14-way image classification set "MasterDataset" from GitHub (shihabpk99/AI-Powered-Crop-Disease-Detection-System); label vocabulary: potato bacterial disease, potato fungal disease, potato healthy, potato late blight, rice blast, rice brown spot, rice healthy, rice sheath blight, rice tungro virus, wheat black point, wheat blast, wheat fusarium foot rot, wheat healthy, wheat leaf blight.

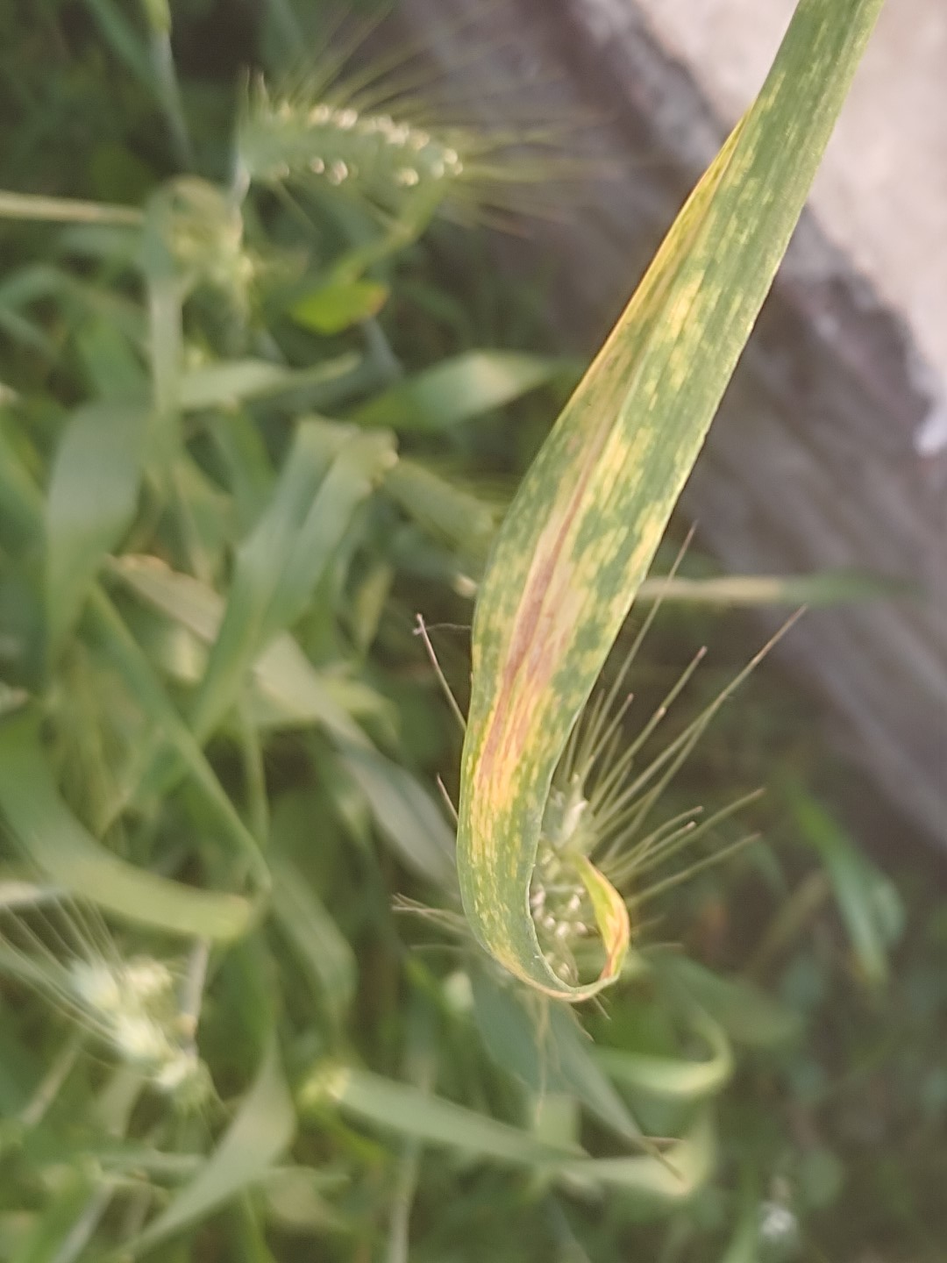
Label: wheat leaf blight

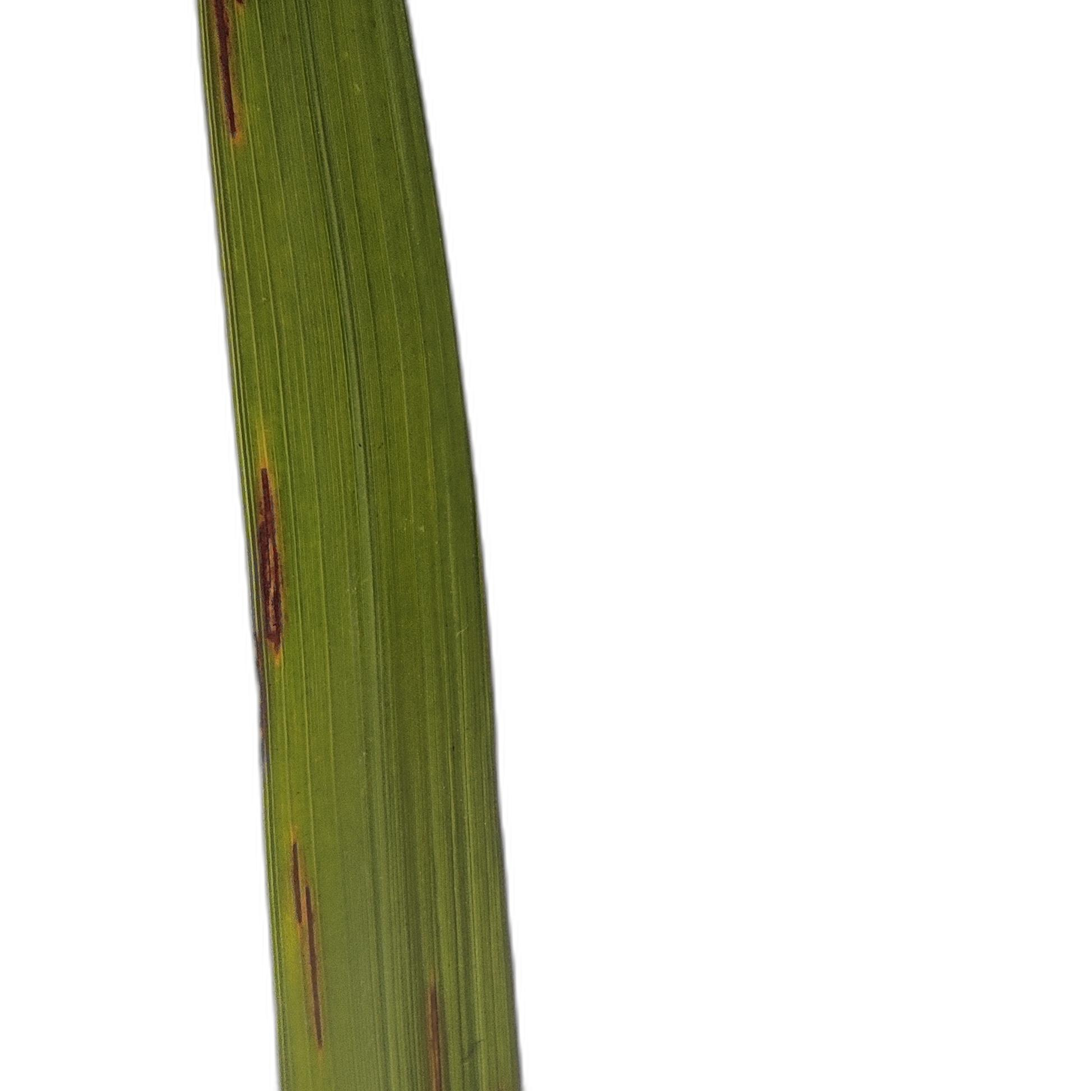
Label: rice blast

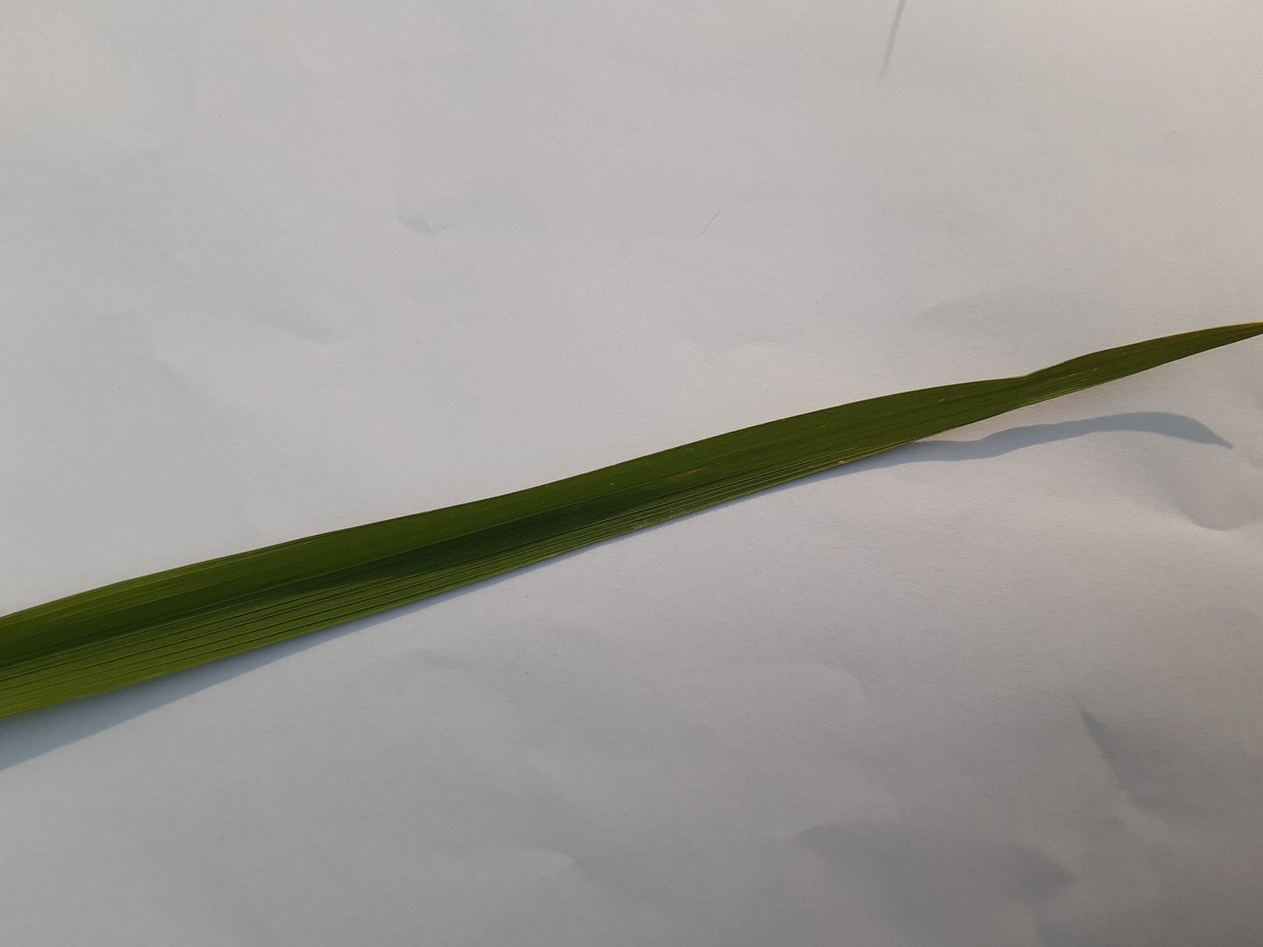
Label: rice healthy

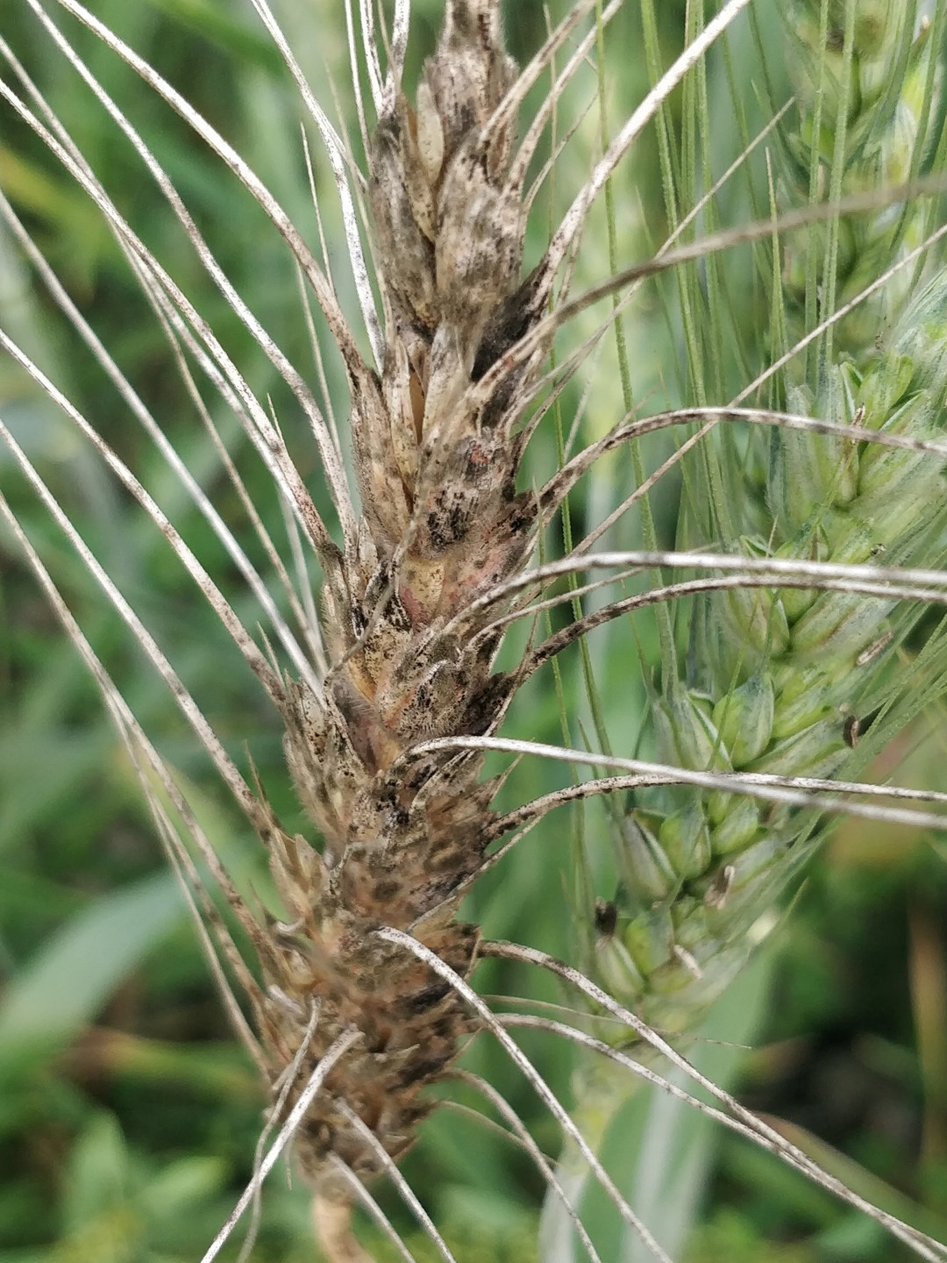
Label: wheat black point

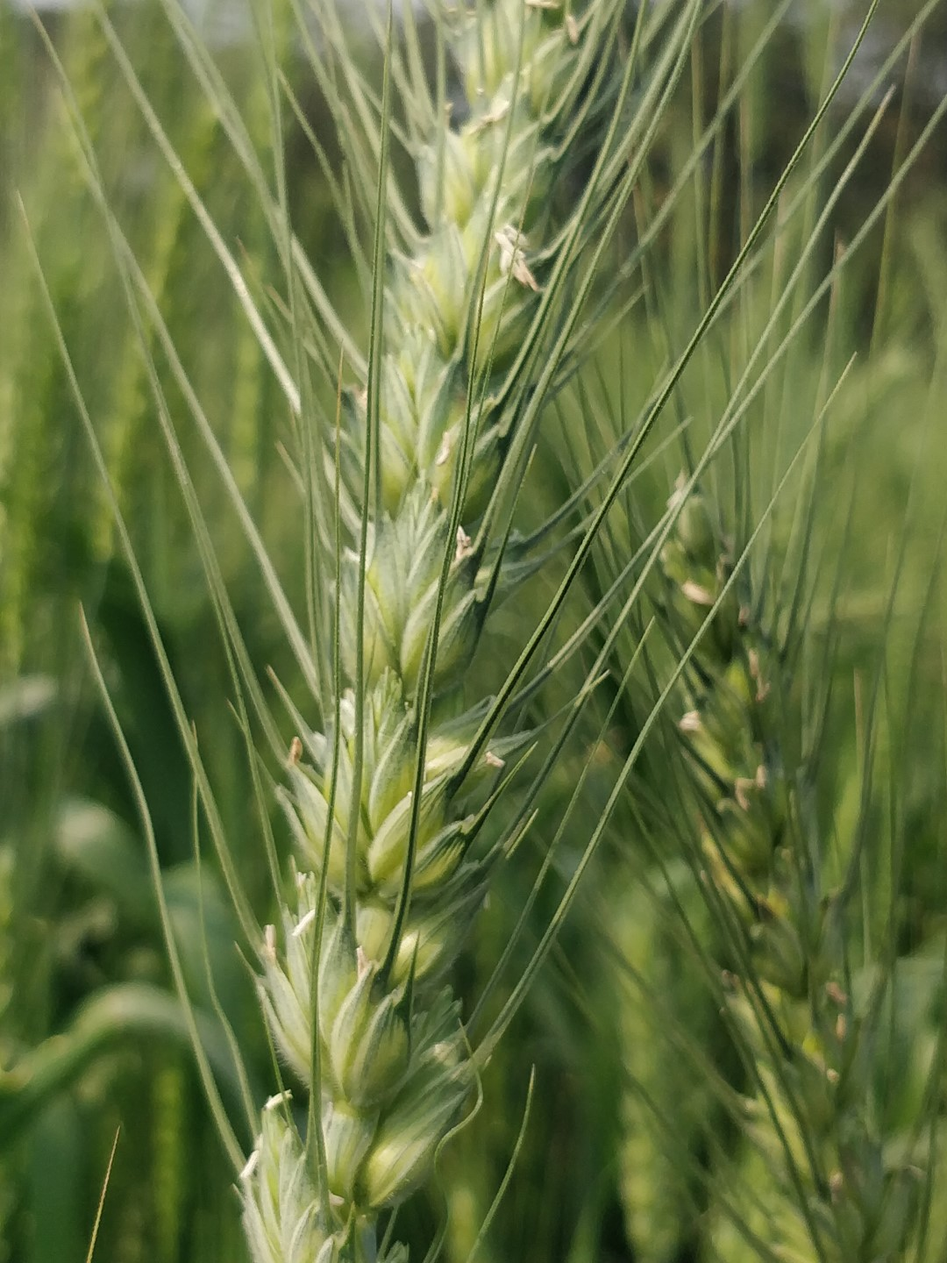
Label: wheat healthy

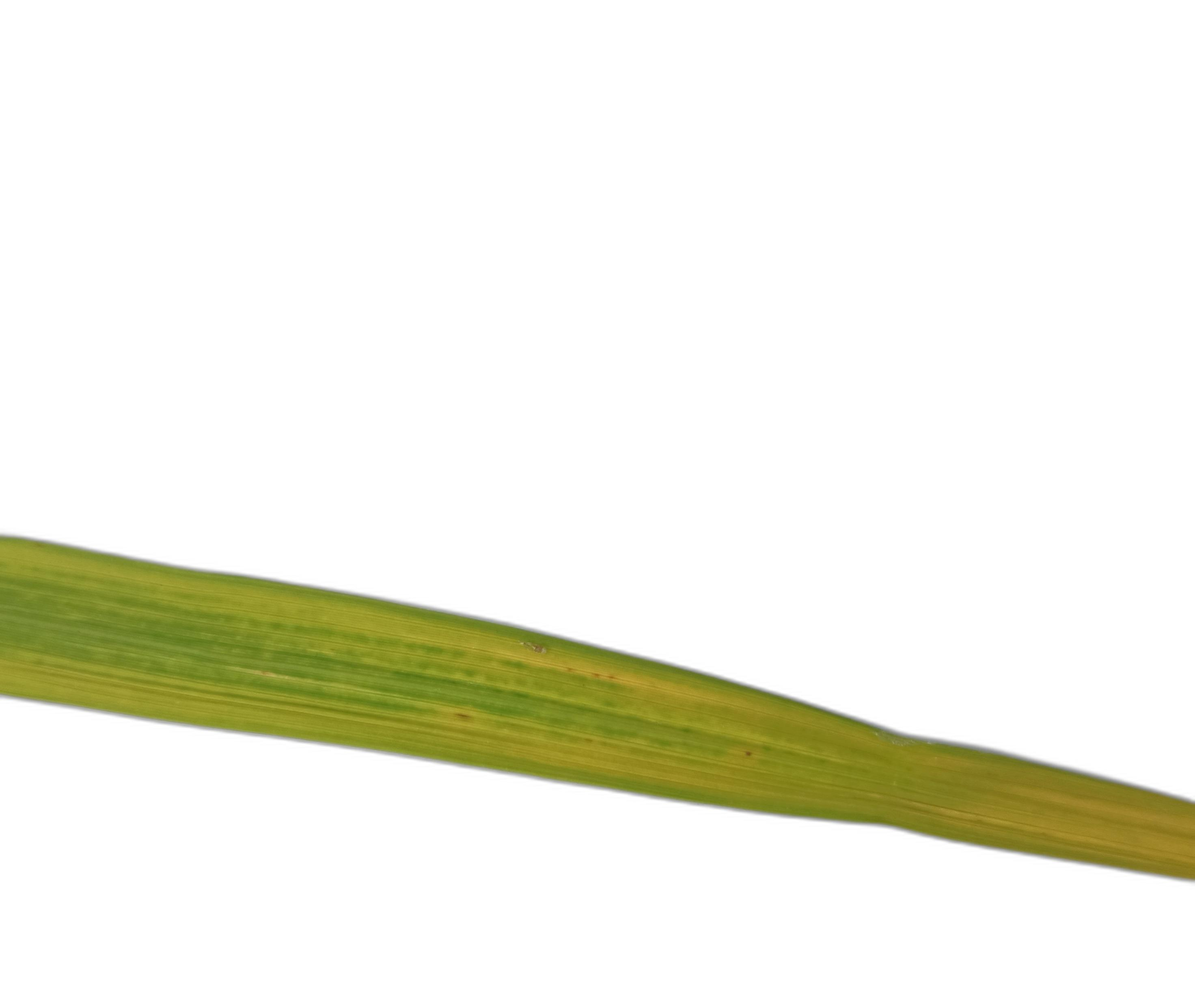
Label: rice tungro virus
